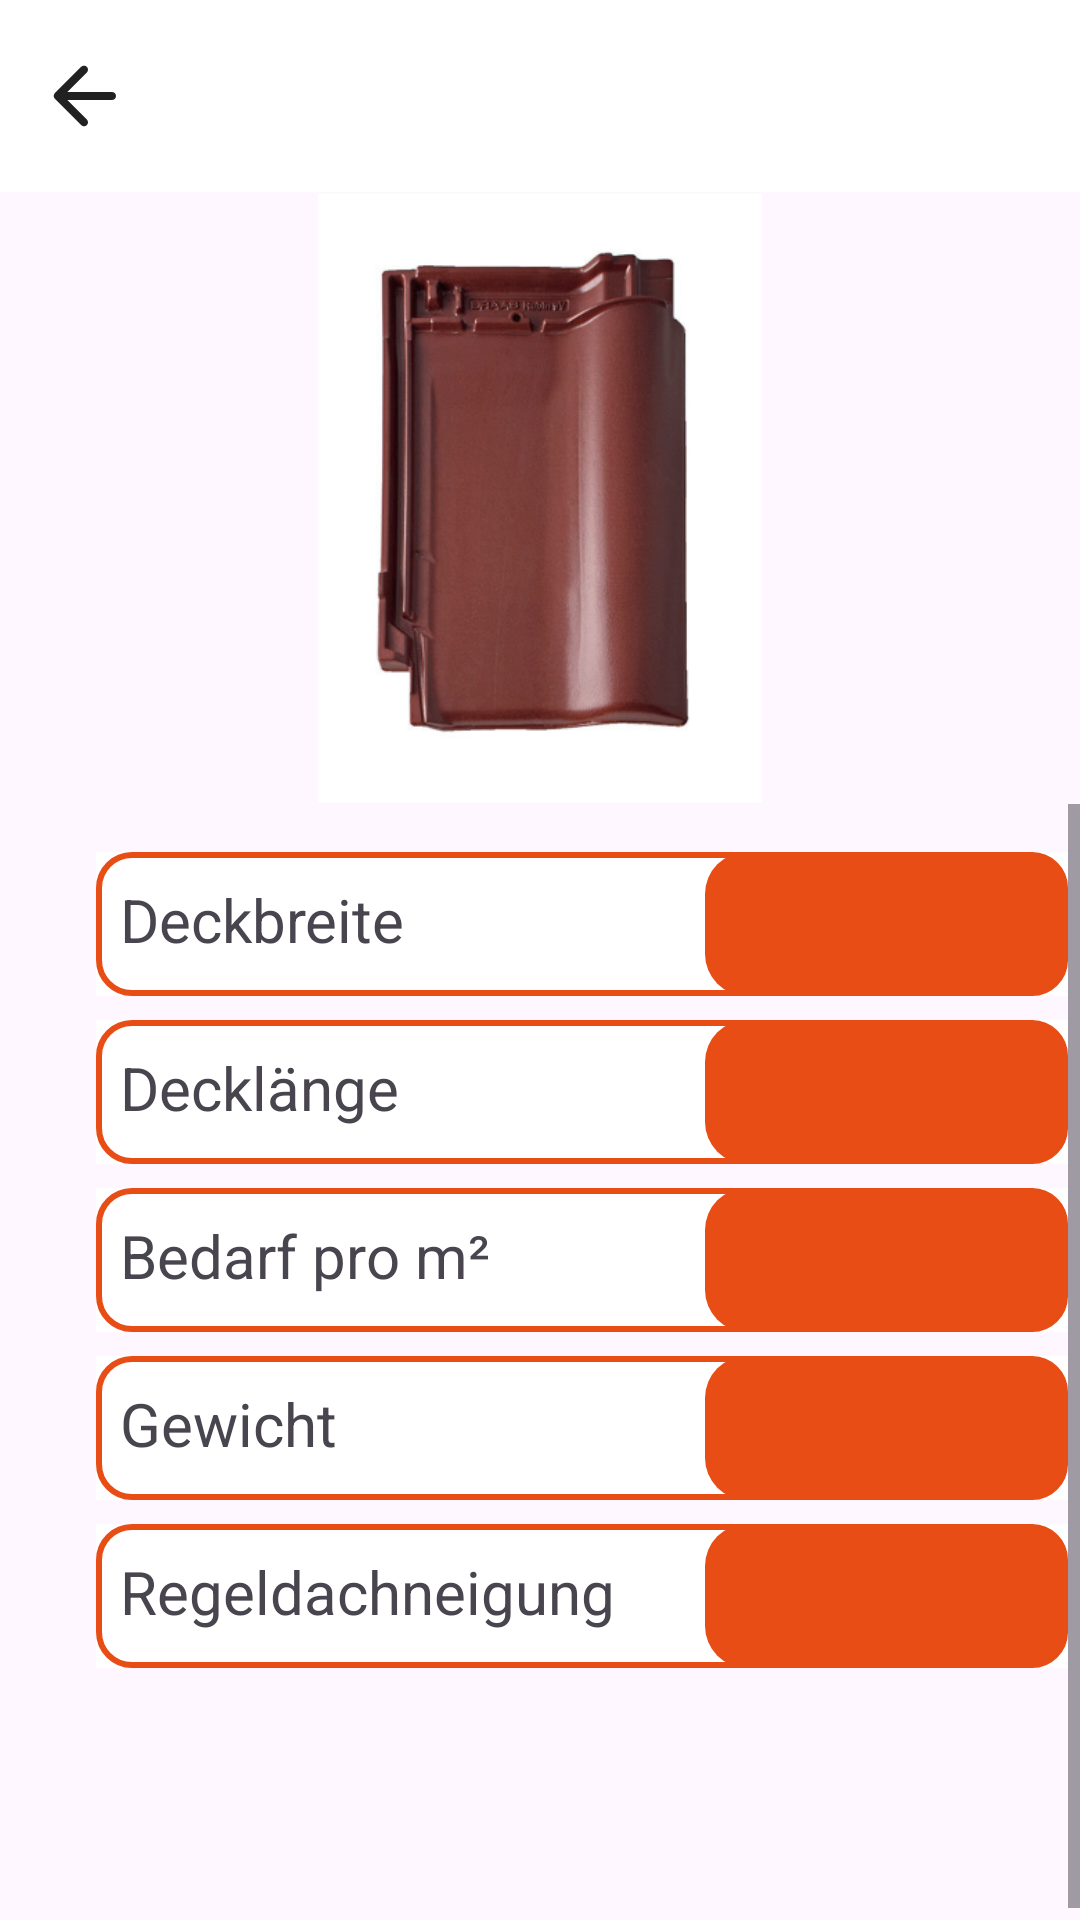

This screen was rendered from an Android layout file. Write that file and the resources it references.
<!-- AndroidManifest.xml: application theme Theme.DachdeckerAppALLINONE -->
<!-- res/layout/product_dimensions.xml -->
<?xml version="1.0" encoding="utf-8"?>
<layout xmlns:tools="http://schemas.android.com/tools"
    xmlns:app="http://schemas.android.com/apk/res-auto"
    xmlns:android="http://schemas.android.com/apk/res/android">

    <data>

    </data>

    <androidx.constraintlayout.widget.ConstraintLayout
        android:layout_width="match_parent"
        android:layout_height="match_parent">

        <com.google.android.material.appbar.MaterialToolbar
            android:id="@+id/product_toolbar"
            android:layout_width="0dp"
            android:layout_height="wrap_content"
            android:background="?attr/colorTertiary"
            android:minHeight="?attr/actionBarSize"
            android:theme="?attr/actionBarTheme"
            app:layout_constraintEnd_toEndOf="parent"
            app:layout_constraintStart_toStartOf="parent"
            app:layout_constraintTop_toTopOf="parent"
            app:navigationIcon="@drawable/ic_round_arrow_back"
            tools:title=""
            app:titleTextColor="@color/text_black" />

        <ImageView
            android:id="@+id/product_image"
            android:layout_width="182dp"
            android:layout_height="204dp"
            app:layout_constraintEnd_toEndOf="parent"
            app:layout_constraintStart_toStartOf="parent"
            app:layout_constraintTop_toBottomOf="@+id/product_toolbar"
            app:srcCompat="@drawable/braas_rubin9v" />

        <ScrollView
            android:layout_width="0dp"
            android:layout_height="0dp"
            app:layout_constraintBottom_toBottomOf="parent"
            app:layout_constraintEnd_toEndOf="parent"
            app:layout_constraintStart_toStartOf="parent"
            app:layout_constraintTop_toBottomOf="@+id/product_image">

            <androidx.constraintlayout.widget.ConstraintLayout
                android:layout_width="match_parent"
                android:layout_height="wrap_content">

                <TextView
                    android:id="@+id/setWidth_label"
                    android:layout_width="wrap_content"
                    android:layout_height="wrap_content"
                    android:layout_marginStart="32dp"
                    android:layout_marginTop="16dp"
                    android:background="@drawable/dimensions_listitem1"
                    android:text="Deckbreite"
                    android:paddingStart="8dp"
                    android:paddingTop="9dp"
                    android:textSize="20sp"
                    app:layout_constraintStart_toStartOf="parent"
                    app:layout_constraintTop_toTopOf="parent" />

                <TextView
                    android:id="@+id/setWidth_text"
                    android:layout_width="wrap_content"
                    android:layout_height="wrap_content"
                    android:layout_marginStart="24dp"
                    android:background="@drawable/dimensions_listitem2"
                    android:paddingTop="12dp"
                    android:textSize="18sp"
                    android:gravity="center_horizontal"
                    android:textColor="@color/white"
                    android:textStyle="bold"
                    app:layout_constraintBottom_toBottomOf="@+id/setWidth_label"
                    app:layout_constraintEnd_toEndOf="@id/setWidth_label"
                    app:layout_constraintTop_toTopOf="@+id/setWidth_label"
                    tools:text="222 - 333 mm" />

                <TextView
                    android:id="@+id/setLength_label"
                    android:layout_width="wrap_content"
                    android:layout_height="wrap_content"
                    android:layout_marginTop="8dp"
                    android:text="Decklänge"
                    android:background="@drawable/dimensions_listitem1"
                    android:paddingStart="8dp"
                    android:paddingTop="9dp"
                    android:textSize="20sp"
                    app:layout_constraintStart_toStartOf="@+id/setWidth_label"
                    app:layout_constraintTop_toBottomOf="@+id/setWidth_label" />

                <TextView
                    android:id="@+id/setLength_text"
                    android:layout_width="wrap_content"
                    android:layout_height="wrap_content"
                    android:layout_marginStart="24dp"
                    android:background="@drawable/dimensions_listitem2"
                    android:paddingTop="12dp"
                    android:textSize="18sp"
                    android:textColor="@color/white"
                    android:textStyle="bold"
                    android:gravity="center_horizontal"
                    app:layout_constraintBottom_toBottomOf="@+id/setLength_label"
                    app:layout_constraintEnd_toEndOf="@+id/setLength_label"
                    app:layout_constraintTop_toTopOf="@+id/setLength_label"
                    tools:text="222 - 333 mm" />

                <TextView
                    android:id="@+id/required_label"
                    android:layout_width="wrap_content"
                    android:layout_height="wrap_content"
                    android:layout_marginTop="8dp"
                    android:text="Bedarf pro m²"
                    android:background="@drawable/dimensions_listitem1"
                    android:paddingStart="8dp"
                    android:paddingTop="9dp"
                    android:textSize="20sp"
                    app:layout_constraintStart_toStartOf="@+id/setLength_label"
                    app:layout_constraintTop_toBottomOf="@+id/setLength_label" />

                <TextView
                    android:id="@+id/required_text"
                    android:layout_width="wrap_content"
                    android:layout_height="wrap_content"
                    android:layout_marginStart="24dp"
                    android:background="@drawable/dimensions_listitem2"
                    android:paddingTop="12dp"
                    android:textSize="18sp"
                    android:textColor="@color/white"
                    android:textStyle="bold"
                    android:gravity="center_horizontal"
                    app:layout_constraintBottom_toBottomOf="@+id/required_label"
                    app:layout_constraintEnd_toEndOf="@+id/required_label"
                    app:layout_constraintTop_toTopOf="@+id/required_label"
                    tools:text="9,4 - 10,2 St." />

                <TextView
                    android:id="@+id/weight_label"
                    android:layout_width="wrap_content"
                    android:layout_height="wrap_content"
                    android:layout_marginTop="8dp"
                    android:text="Gewicht"
                    android:background="@drawable/dimensions_listitem1"
                    android:paddingStart="8dp"
                    android:paddingTop="9dp"
                    android:textSize="20sp"
                    app:layout_constraintStart_toStartOf="@+id/required_label"
                    app:layout_constraintTop_toBottomOf="@+id/required_label" />

                <TextView
                    android:id="@+id/roofPitch_label"
                    android:layout_width="wrap_content"
                    android:layout_height="wrap_content"
                    android:layout_marginTop="8dp"
                    android:background="@drawable/dimensions_listitem1"
                    android:paddingStart="8dp"
                    android:paddingTop="9dp"
                    android:textSize="20sp"
                    android:text="Regeldachneigung"
                    app:layout_constraintStart_toStartOf="@+id/weight_label"
                    app:layout_constraintTop_toBottomOf="@+id/weight_label" />

                <TextView
                    android:id="@+id/weight_text"
                    android:layout_width="wrap_content"
                    android:layout_height="wrap_content"
                    android:layout_marginStart="24dp"
                    android:background="@drawable/dimensions_listitem2"
                    android:paddingTop="12dp"
                    android:textSize="18sp"
                    android:paddingEnd="4dp"
                    android:textColor="@color/white"
                    android:textStyle="bold"
                    android:gravity="center_horizontal"
                    app:layout_constraintBottom_toBottomOf="@+id/weight_label"
                    app:layout_constraintEnd_toEndOf="@+id/weight_label"
                    app:layout_constraintTop_toTopOf="@+id/weight_label"
                    tools:text="ca. 4 kg" />

                <TextView
                    android:id="@+id/roofPitch_text"
                    android:layout_width="wrap_content"
                    android:layout_height="wrap_content"
                    android:layout_marginStart="24dp"
                    android:background="@drawable/dimensions_listitem2"
                    android:paddingTop="12dp"
                    android:textSize="18sp"
                    android:gravity="center_horizontal"
                    android:textColor="@color/white"
                    android:textStyle="bold"
                    app:layout_constraintBottom_toBottomOf="@+id/roofPitch_label"
                    app:layout_constraintEnd_toEndOf="@+id/roofPitch_label"
                    app:layout_constraintTop_toTopOf="@+id/roofPitch_label"
                    tools:text="16°" />

                <ImageView
                    android:id="@+id/dimensions_image"
                    android:layout_width="wrap_content"
                    android:layout_height="wrap_content"
                    android:layout_marginTop="24dp"
                    app:layout_constraintEnd_toEndOf="parent"
                    app:layout_constraintStart_toStartOf="parent"
                    app:layout_constraintTop_toBottomOf="@id/roofPitch_label"
                    tools:srcCompat="@drawable/braas_rubin9v_dim" />

                <ImageView
                    android:id="@+id/eaves_image"
                    android:layout_width="wrap_content"
                    android:layout_height="wrap_content"
                    android:layout_marginTop="32dp"
                    app:layout_constraintEnd_toEndOf="parent"
                    app:layout_constraintStart_toStartOf="parent"
                    app:layout_constraintTop_toBottomOf="@id/dimensions_image"
                    tools:srcCompat="@drawable/braas_rubin9v_eaves" />

                <ImageView
                    android:id="@+id/verge_image"
                    android:layout_width="wrap_content"
                    android:layout_height="wrap_content"
                    android:layout_marginTop="32dp"
                    app:layout_constraintEnd_toEndOf="parent"
                    app:layout_constraintStart_toStartOf="parent"
                    app:layout_constraintTop_toBottomOf="@id/eaves_image"
                    tools:srcCompat="@drawable/braas_rubin9v_verge" />

            </androidx.constraintlayout.widget.ConstraintLayout>
        </ScrollView>

    </androidx.constraintlayout.widget.ConstraintLayout>
</layout>













<!-- resources referenced by this layout -->
<resources>
  <color name="text_black">#212121</color>
  <color name="white">#FFFFFFFF</color>
  <!-- drawable braas_rubin9v: png bitmap (drawable, 131313 bytes) -->
  <!-- drawable braas_rubin9v_dim: jpeg bitmap (drawable, 30860 bytes) -->
  <!-- drawable braas_rubin9v_eaves: jpeg bitmap (drawable, 34760 bytes) -->
  <!-- drawable braas_rubin9v_verge: jpeg bitmap (drawable, 70513 bytes) -->
  <!-- drawable dimensions_listitem1 (drawable) -->
  <vector xmlns:android="http://schemas.android.com/apk/res/android"
      android:width="324dp"
      android:height="48dp"
      android:viewportWidth="324"
      android:viewportHeight="48">
    <group>
      <clip-path
          android:pathData="M0,0h324v48h-324z"/>
      <path
          android:pathData="M0,0h324v48h-324z"
          android:fillColor="#ffffff"/>
      <path
          android:pathData="M12,1L312,1A11,11 0,0 1,323 12L323,36A11,11 0,0 1,312 47L12,47A11,11 0,0 1,1 36L1,12A11,11 0,0 1,12 1z"
          android:fillColor="#ffffff"/>
      <path
          android:pathData="M12,1L312,1A11,11 0,0 1,323 12L323,36A11,11 0,0 1,312 47L12,47A11,11 0,0 1,1 36L1,12A11,11 0,0 1,12 1z"
          android:strokeWidth="2"
          android:fillColor="#00000000"
          android:strokeColor="#E84D15"/>
    </group>
  </vector>
  <!-- drawable dimensions_listitem2 (drawable) -->
  <vector xmlns:android="http://schemas.android.com/apk/res/android"
      android:width="121dp"
      android:height="48dp"
      android:viewportWidth="121"
      android:viewportHeight="48">
    <group>
      <clip-path
          android:pathData="M0,0h121v48h-121z"/>
      <path
          android:pathData="M14,0L107,0A14,14 0,0 1,121 14L121,34A14,14 0,0 1,107 48L14,48A14,14 0,0 1,0 34L0,14A14,14 0,0 1,14 0z"
          android:fillColor="#E84D15"/>
    </group>
  </vector>
  <!-- drawable ic_round_arrow_back (drawable) -->
  <vector android:autoMirrored="true" android:height="32dp"
      android:tint="#212121" android:viewportHeight="24"
      android:viewportWidth="24" android:width="32dp" xmlns:android="http://schemas.android.com/apk/res/android">
      <path android:fillColor="@android:color/white" android:pathData="M19,11H7.83l4.88,-4.88c0.39,-0.39 0.39,-1.03 0,-1.42 -0.39,-0.39 -1.02,-0.39 -1.41,0l-6.59,6.59c-0.39,0.39 -0.39,1.02 0,1.41l6.59,6.59c0.39,0.39 1.02,0.39 1.41,0 0.39,-0.39 0.39,-1.02 0,-1.41L7.83,13H19c0.55,0 1,-0.45 1,-1s-0.45,-1 -1,-1z"/>
  </vector>
  <style name="Theme.DachdeckerAppALLINONE" parent="Theme.Material3.DayNight.NoActionBar">
          
          <item name="colorPrimary">@color/button_red</item>
          <item name="colorPrimaryVariant">@color/purple_700</item>
          <item name="colorOnPrimary">@color/text_black</item>
          
          <item name="colorSecondary">@color/main_blue</item>
          <item name="colorSecondaryVariant">@color/teal_700</item>
          <item name="colorOnSecondary">@color/white</item>
          
          <item name="android:statusBarColor">?attr/colorTertiary</item>
          <item name="android:windowLightStatusBar">true</item>
          
          <item name="colorTertiary">@color/white</item>
      </style>
  <color name="button_red">#E84D15</color>
  <color name="purple_700">#FF3700B3</color>
  <color name="main_blue">#009FED</color>
  <color name="teal_700">#FF018786</color>
</resources>
